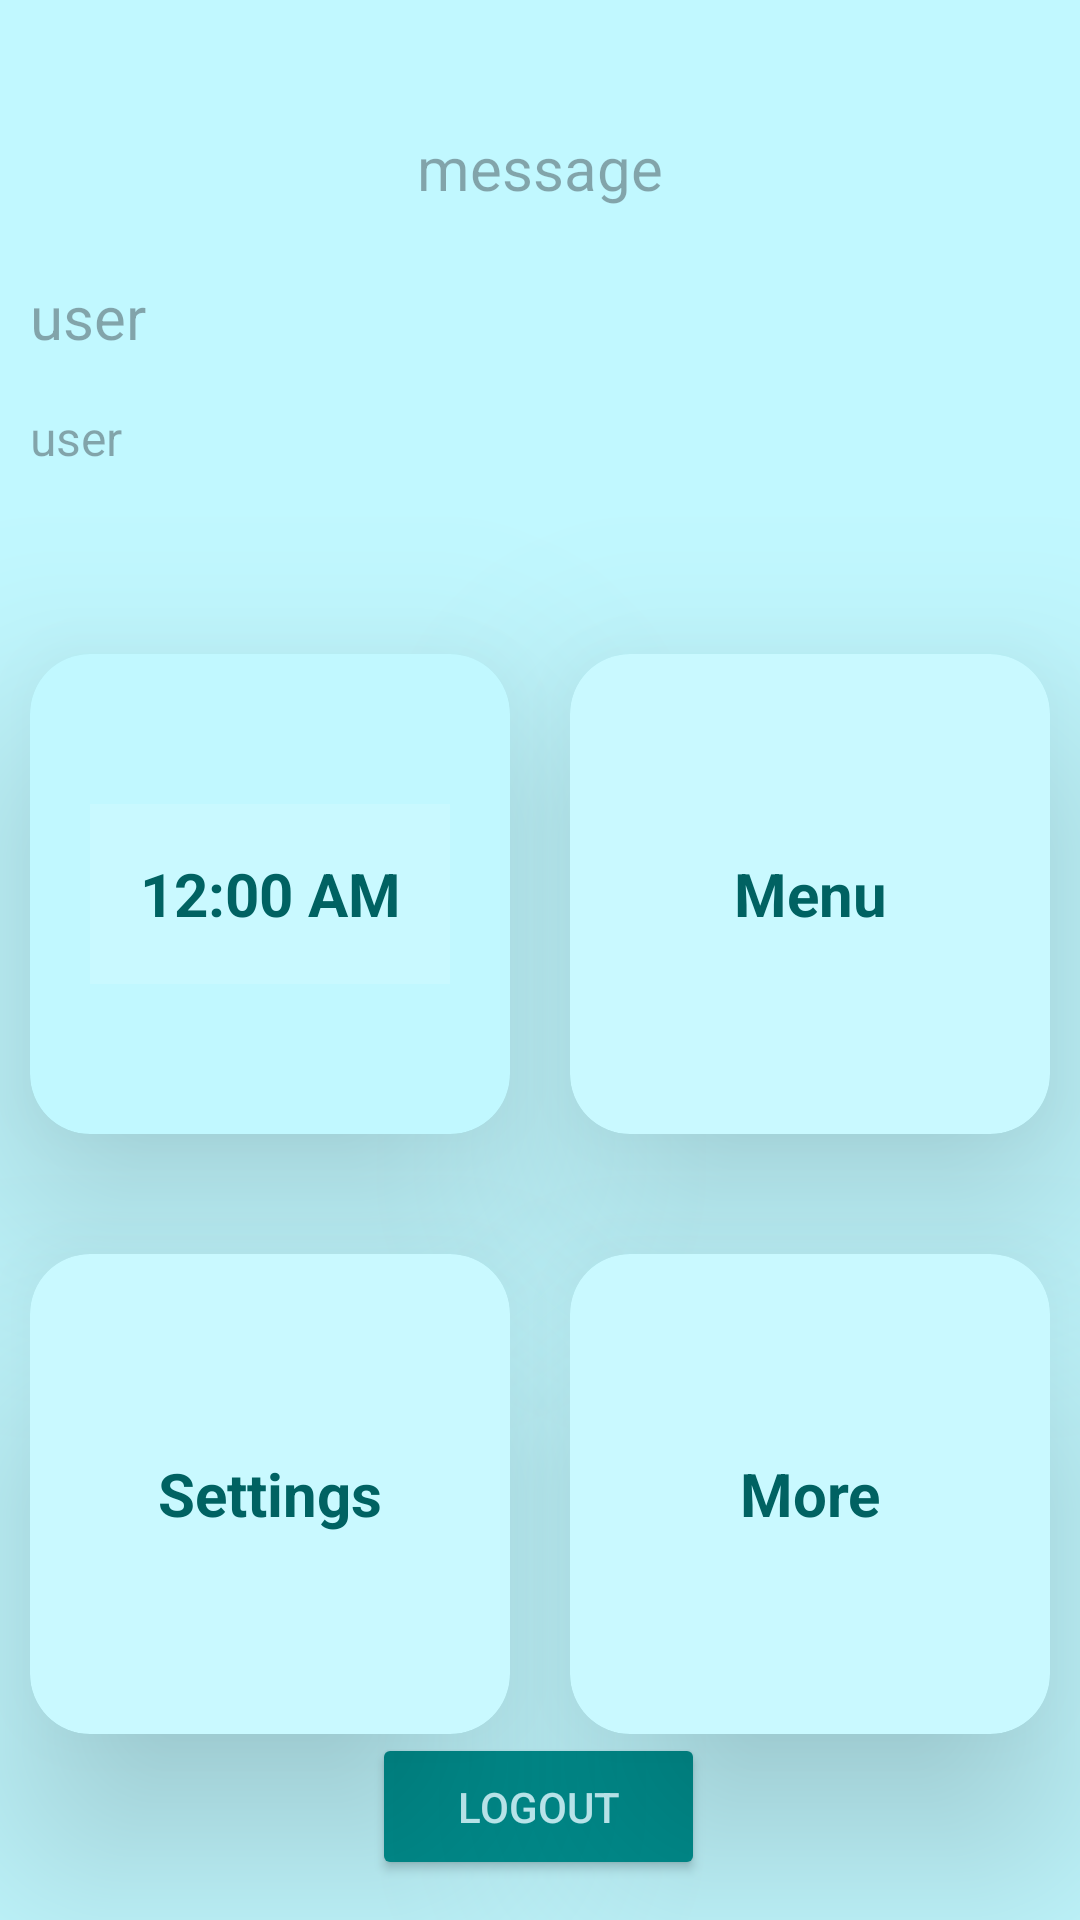

This screen was rendered from an Android layout file. Write that file and the resources it references.
<!-- AndroidManifest.xml: application theme Theme.MyLoginApp -->
<!-- res/layout/activity_homepagenew.xml -->
<?xml version="1.0" encoding="utf-8"?>
<androidx.constraintlayout.widget.ConstraintLayout xmlns:android="http://schemas.android.com/apk/res/android"
    xmlns:app="http://schemas.android.com/apk/res-auto"
    xmlns:tools="http://schemas.android.com/tools"
    android:id="@+id/main"
    android:layout_width="match_parent"
    android:layout_height="match_parent"
    android:background="@color/mainbackground"
    android:elevation="40dp"
    tools:context=".Homepagenew">

    <Button
        android:id="@+id/hmsignout"
        android:layout_width="111dp"
        android:layout_height="49dp"
        android:backgroundTint="@color/iconcolor"
        android:text="Logout"
        android:textColor="@color/maincolorlight"
        app:layout_constraintBottom_toBottomOf="parent"
        app:layout_constraintEnd_toEndOf="parent"
        app:layout_constraintHorizontal_bias="0.498"
        app:layout_constraintStart_toStartOf="parent"
        app:layout_constraintTop_toBottomOf="@+id/hmemail"
        app:layout_constraintVertical_bias="0.968" />

    <TextView
        android:id="@+id/hmuser"
        android:layout_width="0dp"
        android:layout_height="43dp"
        android:hint="user"
        android:paddingStart="10dp"
        android:paddingEnd="10dp"
        android:text=""
        android:textColor="@color/fontcolor"
        android:textSize="20sp"
        app:layout_constraintBottom_toBottomOf="parent"
        app:layout_constraintEnd_toEndOf="parent"
        app:layout_constraintHorizontal_bias="0.0"
        app:layout_constraintStart_toStartOf="parent"
        app:layout_constraintTop_toBottomOf="@+id/hmmessage"
        app:layout_constraintVertical_bias="0.0" />

    <TextView
        android:id="@+id/hmemail"
        android:layout_width="0dp"
        android:layout_height="43dp"
        android:hint="user"
        android:paddingStart="10dp"
        android:paddingEnd="10dp"
        android:text=""
        android:textColor="@color/fontcolor"
        android:textSize="16sp"
        app:layout_constraintBottom_toBottomOf="parent"
        app:layout_constraintEnd_toEndOf="@+id/hmuser"
        app:layout_constraintHorizontal_bias="1.0"
        app:layout_constraintStart_toStartOf="parent"
        app:layout_constraintTop_toBottomOf="@+id/hmuser"
        app:layout_constraintVertical_bias="0.0" />

    <TextView
        android:id="@+id/hmmessage"
        android:layout_width="0dp"
        android:layout_height="72dp"
        android:layout_marginTop="20dp"
        android:gravity="center"
        android:hint="message"
        android:paddingStart="10dp"
        android:paddingEnd="10dp"
        android:text=""
        android:textColor="@color/fontcolor"
        android:textSize="20sp"
        app:layout_constraintEnd_toEndOf="parent"
        app:layout_constraintHorizontal_bias="0.0"
        app:layout_constraintStart_toStartOf="parent"
        app:layout_constraintTop_toTopOf="parent" />

    <androidx.cardview.widget.CardView
        android:id="@+id/card1"
        android:layout_width="160dp"
        android:layout_height="160dp"
        android:layout_marginStart="10dp"
        android:layout_marginTop="40dp"
        android:layout_marginEnd="10dp"
        android:elevation="40dp"
        app:cardBackgroundColor="@color/mainbackground"
        app:cardCornerRadius="20dp"
        app:cardElevation="40dp"
        app:layout_constraintBottom_toBottomOf="@+id/card2"
        app:layout_constraintEnd_toStartOf="@+id/guideline2"
        app:layout_constraintStart_toStartOf="parent"
        app:layout_constraintTop_toBottomOf="@+id/hmemail">

        <TextClock
            android:id="@+id/textClock"
            android:layout_width="120dp"
            android:layout_height="60dp"
            android:layout_gravity="center"
            android:background="@color/maincolorlight"
            android:gravity="center"
            android:textColor="@color/fontcolor"
            android:textSize="20sp"
            android:textStyle="bold" />
    </androidx.cardview.widget.CardView>

    <androidx.cardview.widget.CardView
        android:id="@+id/card2"
        android:layout_width="160dp"
        android:layout_height="160dp"
        android:layout_marginStart="10dp"
        android:layout_marginTop="40dp"
        android:layout_marginEnd="10dp"
        android:backgroundTint="@color/maincolorlight"
        android:elevation="40dp"
        app:cardCornerRadius="20dp"
        app:cardElevation="40dp"
        app:layout_constraintEnd_toEndOf="parent"
        app:layout_constraintHorizontal_bias="0.542"
        app:layout_constraintStart_toStartOf="@+id/guideline2"
        app:layout_constraintTop_toBottomOf="@+id/hmemail">

        <TextView
            android:id="@+id/textView"
            android:layout_width="120dp"
            android:layout_height="60dp"
            android:layout_gravity="center"
            android:gravity="center"
            android:text="Menu"
            android:textColor="@color/fontcolor"
            android:textSize="20sp"
            android:textStyle="bold"
            app:drawableTint="@color/maincolordark" />
    </androidx.cardview.widget.CardView>

    <androidx.constraintlayout.widget.Guideline
        android:id="@+id/guideline2"
        android:layout_width="wrap_content"
        android:layout_height="wrap_content"
        android:orientation="vertical"
        app:layout_constraintGuide_percent="0.5" />

    <androidx.cardview.widget.CardView
        android:id="@+id/card3"
        android:layout_width="160dp"
        android:layout_height="160dp"
        android:layout_marginStart="10dp"
        android:layout_marginTop="40dp"
        android:layout_marginEnd="10dp"
        android:backgroundTint="@color/maincolorlight"
        android:elevation="40dp"
        app:cardCornerRadius="20dp"
        app:cardElevation="40dp"
        app:layout_constraintBottom_toBottomOf="parent"
        app:layout_constraintEnd_toStartOf="@+id/guideline2"
        app:layout_constraintHorizontal_bias="0.444"
        app:layout_constraintStart_toStartOf="parent"
        app:layout_constraintTop_toBottomOf="@+id/card1"
        app:layout_constraintVertical_bias="0.0">

        <TextView
            android:id="@+id/textView2"
            android:layout_width="120dp"
            android:layout_height="60sp"
            android:layout_gravity="center"
            android:gravity="center"
            android:text="Settings"
            android:textColor="@color/fontcolor"
            android:textSize="20sp"
            android:textStyle="bold" />
    </androidx.cardview.widget.CardView>

    <androidx.cardview.widget.CardView
        android:layout_width="160dp"
        android:layout_height="160dp"
        android:layout_marginStart="10dp"
        android:layout_marginTop="40dp"
        android:layout_marginEnd="10dp"
        android:backgroundTint="@color/maincolorlight"
        android:elevation="40dp"
        app:cardCornerRadius="20dp"
        app:cardElevation="40dp"
        app:layout_constraintBottom_toBottomOf="parent"
        app:layout_constraintEnd_toEndOf="parent"
        app:layout_constraintHorizontal_bias="0.644"
        app:layout_constraintStart_toStartOf="@+id/guideline2"
        app:layout_constraintTop_toBottomOf="@+id/card2"
        app:layout_constraintVertical_bias="0.0">

        <TextView
            android:id="@+id/textView3"
            android:layout_width="120dp"
            android:layout_height="60dp"
            android:layout_gravity="center"
            android:gravity="center"
            android:text="More"
            android:textColor="@color/fontcolor"
            android:textSize="20sp"
            android:textStyle="bold" />
    </androidx.cardview.widget.CardView>

</androidx.constraintlayout.widget.ConstraintLayout>
<!-- resources referenced by this layout -->
<resources>
  <color name="fontcolor">#006262</color>
  <color name="iconcolor">#009090</color>
  <color name="mainbackground">#C1F8FF</color>
  <color name="maincolordark">#00E3FF</color>
  <color name="maincolorlight">#C9F9FF</color>
  <style name="Theme.MyLoginApp" parent="Base.Theme.MyLoginApp" />
  <style name="Base.Theme.MyLoginApp" parent="Theme.Material3.DayNight.NoActionBar">
          
          
      </style>
</resources>
